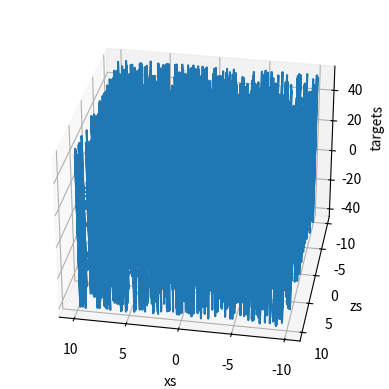
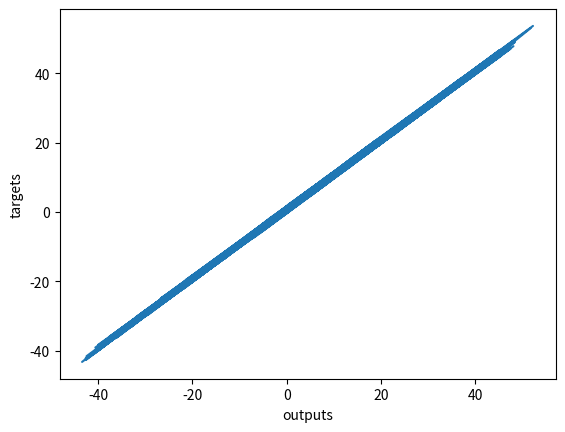

These figures' Python source, in order:
# %%
import numpy as np
import matplotlib.pyplot as plt
from mpl_toolkits.mplot3d import Axes3D

# we are about to create a two variable linear model f(x,z) = ax + bz + c
observations = 1000

# uniform - generate random values from uniform distribution, each values have equal chance to generate
xs = np.random.uniform(low=-10, high=10, size=(observations, 1)) # [1000, 1] size = (n x k), n - numbers of values, k - numbers of variables 
zs = np.random.uniform(-10, 10, (observations,1)) # [1000, 1]

# n x k = 1000 x 2 
# np.column_stack(appropriate tuples) takes a sequence of 1D arrays and stacks them into a single 2D array
inputs = np.column_stack((xs,zs)) # shape [1000, 2]

# in supervised learning we must know two major parameters: inputs, targets | others: weights, biases, outputs - compute computer
# create the targets we will aim at: targets = f(x,z) = 2x - 3z + 5 + noise (correct results), noise its introduced to randomize our data
noise = np.random.uniform(-1, 1, (observations,1))
targets = 2*xs - 3*zs + 5 + noise # shape [1000, 1]

# %%
# plot the training data - the point is to see that there is a strong trend that our model should learn to reproduce
targets = targets.reshape(observations,) # [1000,1] - array(column) -> [1000,] - list | with 2d to 1d because we want to visualize
fig = plt.figure() # declare the figure
ax = fig.add_subplot(111, projection='3d') # method allows to create 3d plot
ax.plot(xs, zs, targets) # choose the axes: x, y, z
ax.set_xlabel('xs') # set labels
ax.set_ylabel('zs')
ax.set_zlabel('targets')
ax.view_init(azim=100) # plot the data from different angles. azim [0;200] - can change
plt.show() # unhidden if you want
targets = targets.reshape(observations,1)

# %%
# we don't want to start from any arbitrary number. Rather, we randomly select some small initial weights
init_range = 0.1 # our initial weights and biases will be picked randomly from [-0.1, 0.1]
weights = np.random.uniform(-init_range, init_range, size=(2,1)) # size 2,1 because we have to 2 variables, so we have 2 weights and single output
biases = np.random.uniform(-init_range, init_range, size=1) # scalar - in machine learning, there are as many biases, as there are outputs
print(f"For our model weights are: \n {weights}")
print(f"For our model biases is: \n {biases}")

# set a learning rate
learning_rate = 0.02

# %%
# train the model
# because it's regression we have to use l2-norm loss/2 (gradient descent algorithm iteration)
# game plan for each iteration: 1. Calculate outputs, 2. Compare outputs to targets through the loss, 3. Print the loss, 4. Adjust weights and biases -> repeated/iterations
for i in range(100):
    outputs = np.dot(inputs, weights) + biases # np.dot - method used for multiplying matrices (or A.dot(B) = equal np.dot) [1000,1] x [1,2] -> [1000,1]
    # python adds scalars to matrices element-wise. (one by one)
    deltas = outputs - targets
    # l2-norm loss formula = Sum(yi - ti)^2, # division by a constant (2 or observations) doesn't change the logic of the loss function, doesn't change direction optimization, only scale of optimization - constant doesn't change derivatives using in algorithm
    loss = np.sum(deltas ** 2)  / 2 / observations # we divided by observations = mean (average) loss by observation
    print(loss)
    deltas_scaled = deltas / observations
    weights = weights - learning_rate * np.dot(inputs.T, deltas_scaled) # [2,1] = [2,1] - [1] * [1000,2] - we must transpose -> [2,1000] we can multiply thanks transpose, [1000,1]
    biases = biases - learning_rate * np.sum(deltas_scaled)
    # in the memory of the computer, the variables: weights, biases and outputs contain their optimized values: those from the last iteration of the loop

# %%
# to fit our algorithm to solution we have to manipulate learning rate, number of observations, number of iterations and initial range for initializing weights and biases #f(x,z) = 2x - 3z + 5 + noise
print(weights, biases)
# %%
# checking: 45 degree -> good fit - same line y = x 
plt.plot(outputs, targets)
plt.xlabel('outputs')
plt.ylabel('targets')
plt.show()

# %%
